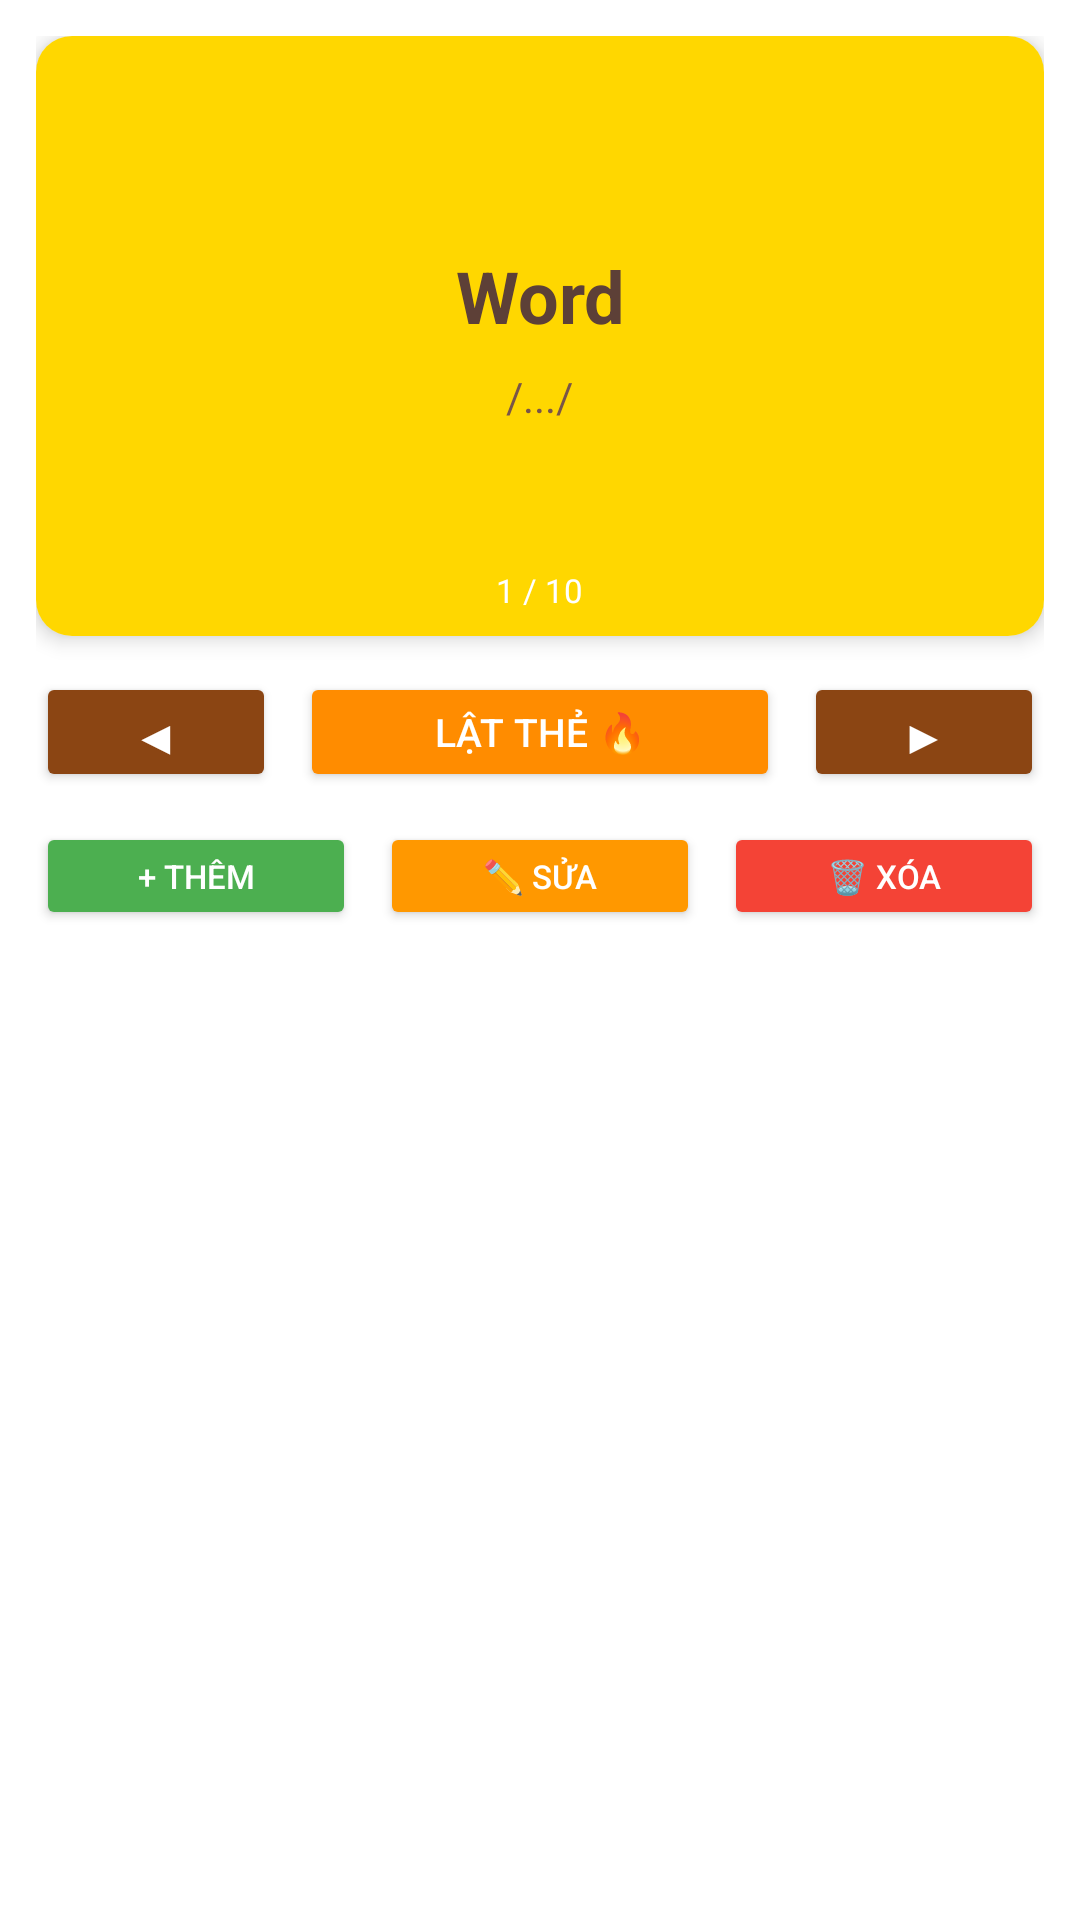

This screen was rendered from an Android layout file. Write that file and the resources it references.
<!-- AndroidManifest.xml: application theme Theme.Sunflower -->
<!-- res/layout/dialog_flashcard.xml -->
<?xml version="1.0" encoding="utf-8"?>
<LinearLayout xmlns:android="http://schemas.android.com/apk/res/android"
    xmlns:app="http://schemas.android.com/apk/res-auto"
    android:layout_width="match_parent"
    android:layout_height="wrap_content"
    android:orientation="vertical"
    android:padding="12dp">

    <androidx.cardview.widget.CardView
        android:id="@+id/cardFlashcard"
        android:layout_width="match_parent"
        android:layout_height="200dp"
        app:cardCornerRadius="12dp"
        app:cardElevation="4dp"
        android:clickable="true"
        android:focusable="true">

        <RelativeLayout
            android:layout_width="match_parent"
            android:layout_height="match_parent"
            android:background="@color/sunflower_yellow">

            
            <LinearLayout
                android:id="@+id/layoutFront"
                android:layout_width="match_parent"
                android:layout_height="match_parent"
                android:orientation="vertical"
                android:gravity="center"
                android:padding="16dp">

                <TextView
                    android:id="@+id/tvWord"
                    android:layout_width="wrap_content"
                    android:layout_height="wrap_content"
                    android:text="Word"
                    android:textSize="24sp"
                    android:textStyle="bold"
                    android:textColor="#5D4037"
                    android:gravity="center" />

                <TextView
                    android:id="@+id/tvPhonetic"
                    android:layout_width="wrap_content"
                    android:layout_height="wrap_content"
                    android:text="/.../"
                    android:textSize="14sp"
                    android:textColor="#795548"
                    android:gravity="center"
                    android:layout_marginTop="8dp" />

            </LinearLayout>

            
            <ScrollView
                android:id="@+id/scrollBack"
                android:layout_width="match_parent"
                android:layout_height="match_parent"
                android:visibility="gone"
                android:fillViewport="true">

                <LinearLayout
                    android:layout_width="match_parent"
                    android:layout_height="wrap_content"
                    android:orientation="vertical"
                    android:gravity="center_vertical"
                    android:layout_gravity="center"
                    android:padding="16dp">

                    <TextView
                        android:id="@+id/tvMeaning"
                        android:layout_width="match_parent"
                        android:layout_height="wrap_content"
                        android:text="Meaning"
                        android:textSize="18sp"
                        android:textStyle="bold"
                        android:textColor="#5D4037"
                        android:gravity="center"
                        android:layout_marginBottom="12dp" />

                    

                    <TextView
                        android:id="@+id/tvExample"
                        android:layout_width="match_parent"
                        android:layout_height="wrap_content"
                        android:text="Example"
                        android:textSize="13sp"
                        android:textStyle="italic"
                        android:textColor="#795548"
                        android:gravity="center" />

                </LinearLayout>
            </ScrollView>

            
            <TextView
                android:id="@+id/tvCounter"
                android:layout_width="wrap_content"
                android:layout_height="wrap_content"
                android:layout_alignParentBottom="true"
                android:layout_centerHorizontal="true"
                android:layout_marginBottom="8dp"
                android:text="1 / 10"
                android:textSize="11sp"
                android:textColor="@android:color/white" />

        </RelativeLayout>
    </androidx.cardview.widget.CardView>

    
    <LinearLayout
        android:layout_width="match_parent"
        android:layout_height="wrap_content"
        android:orientation="horizontal"
        android:layout_marginTop="12dp"
        android:gravity="center">

        <Button
            android:id="@+id/btnPrev"
            android:layout_width="0dp"
            android:layout_height="40dp"
            android:layout_weight="1"
            android:text="◀"
            android:backgroundTint="@color/sunflower_brown"
            android:textColor="@android:color/white"
            android:layout_marginEnd="4dp"
            android:textSize="16sp" />

        <Button
            android:id="@+id/btnFlip"
            android:layout_width="0dp"
            android:layout_height="40dp"
            android:layout_weight="2"
            android:text="Lật thẻ 🔥"
            android:backgroundTint="@color/sunflower_orange"
            android:textColor="@android:color/white"
            android:layout_marginHorizontal="4dp"
            android:textSize="13sp" />

        <Button
            android:id="@+id/btnNext"
            android:layout_width="0dp"
            android:layout_height="40dp"
            android:layout_weight="1"
            android:text="▶"
            android:backgroundTint="@color/sunflower_brown"
            android:textColor="@android:color/white"
            android:layout_marginStart="4dp"
            android:textSize="16sp" />

    </LinearLayout>

    
    <LinearLayout
        android:layout_width="match_parent"
        android:layout_height="wrap_content"
        android:orientation="horizontal"
        android:layout_marginTop="10dp">

        <Button
            android:id="@+id/btnAddCard"
            android:layout_width="0dp"
            android:layout_height="36dp"
            android:layout_weight="1"
            android:text="+ Thêm"
            android:backgroundTint="#4CAF50"
            android:textColor="@android:color/white"
            android:textSize="11sp"
            android:layout_marginEnd="4dp" />

        <Button
            android:id="@+id/btnEditCard"
            android:layout_width="0dp"
            android:layout_height="36dp"
            android:layout_weight="1"
            android:text="✏️ Sửa"
            android:backgroundTint="#FF9800"
            android:textColor="@android:color/white"
            android:textSize="11sp"
            android:layout_marginHorizontal="4dp" />

        <Button
            android:id="@+id/btnDeleteCard"
            android:layout_width="0dp"
            android:layout_height="36dp"
            android:layout_weight="1"
            android:text="🗑️ Xóa"
            android:backgroundTint="#F44336"
            android:textColor="@android:color/white"
            android:textSize="11sp"
            android:layout_marginStart="4dp" />

    </LinearLayout>

</LinearLayout>
<!-- resources referenced by this layout -->
<resources>
  <color name="sunflower_brown">#8B4513</color>
  <color name="sunflower_orange">#FF8C00</color>
  <color name="sunflower_yellow">#FFD700</color>
  <style name="Theme.Sunflower" parent="Theme.MaterialComponents.DayNight.NoActionBar">
          <item name="colorPrimary">@color/sunflower_yellow</item>
          <item name="colorPrimaryVariant">@color/sunflower_orange</item>
          <item name="colorOnPrimary">@color/white</item>
          <item name="colorSecondary">@color/sunflower_brown</item>
          <item name="colorSecondaryVariant">@color/sunflower_brown</item>
          <item name="colorOnSecondary">@color/white</item>
          <item name="android:statusBarColor">@color/sunflower_yellow</item>
      </style>
  <color name="white">#FFFFFFFF</color>
</resources>
